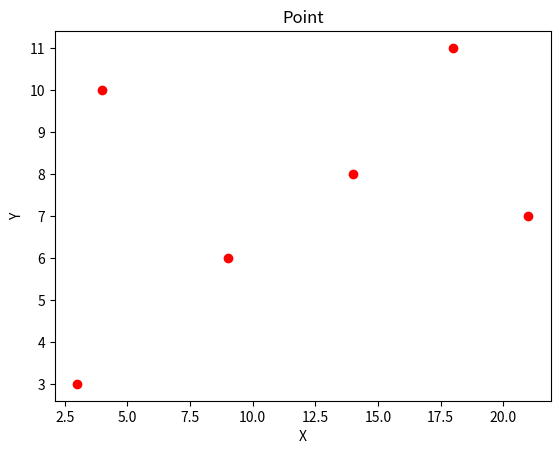

Reproduce this figure in Python.
# coding=utf-8

import matplotlib.pyplot as plt

x = [3,4,9,14,18,21]
y = [3,10,6,8,11,7]

plt.plot(x, y, 'ro')
plt.xlabel("X")
plt.ylabel("Y")
plt.title("Point")
plt.show()